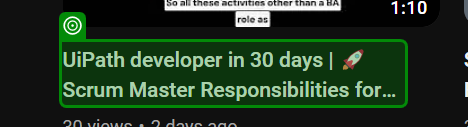
Task: Extract the information from Youtube(Automate with Uipath Channel), TItle, view and month and print the result in excel
Workflow: Main

Step 1: get-text from the yt-formatted-string 'video-title' in window '(109) Vajrang - YouTube' (chrome.exe)
